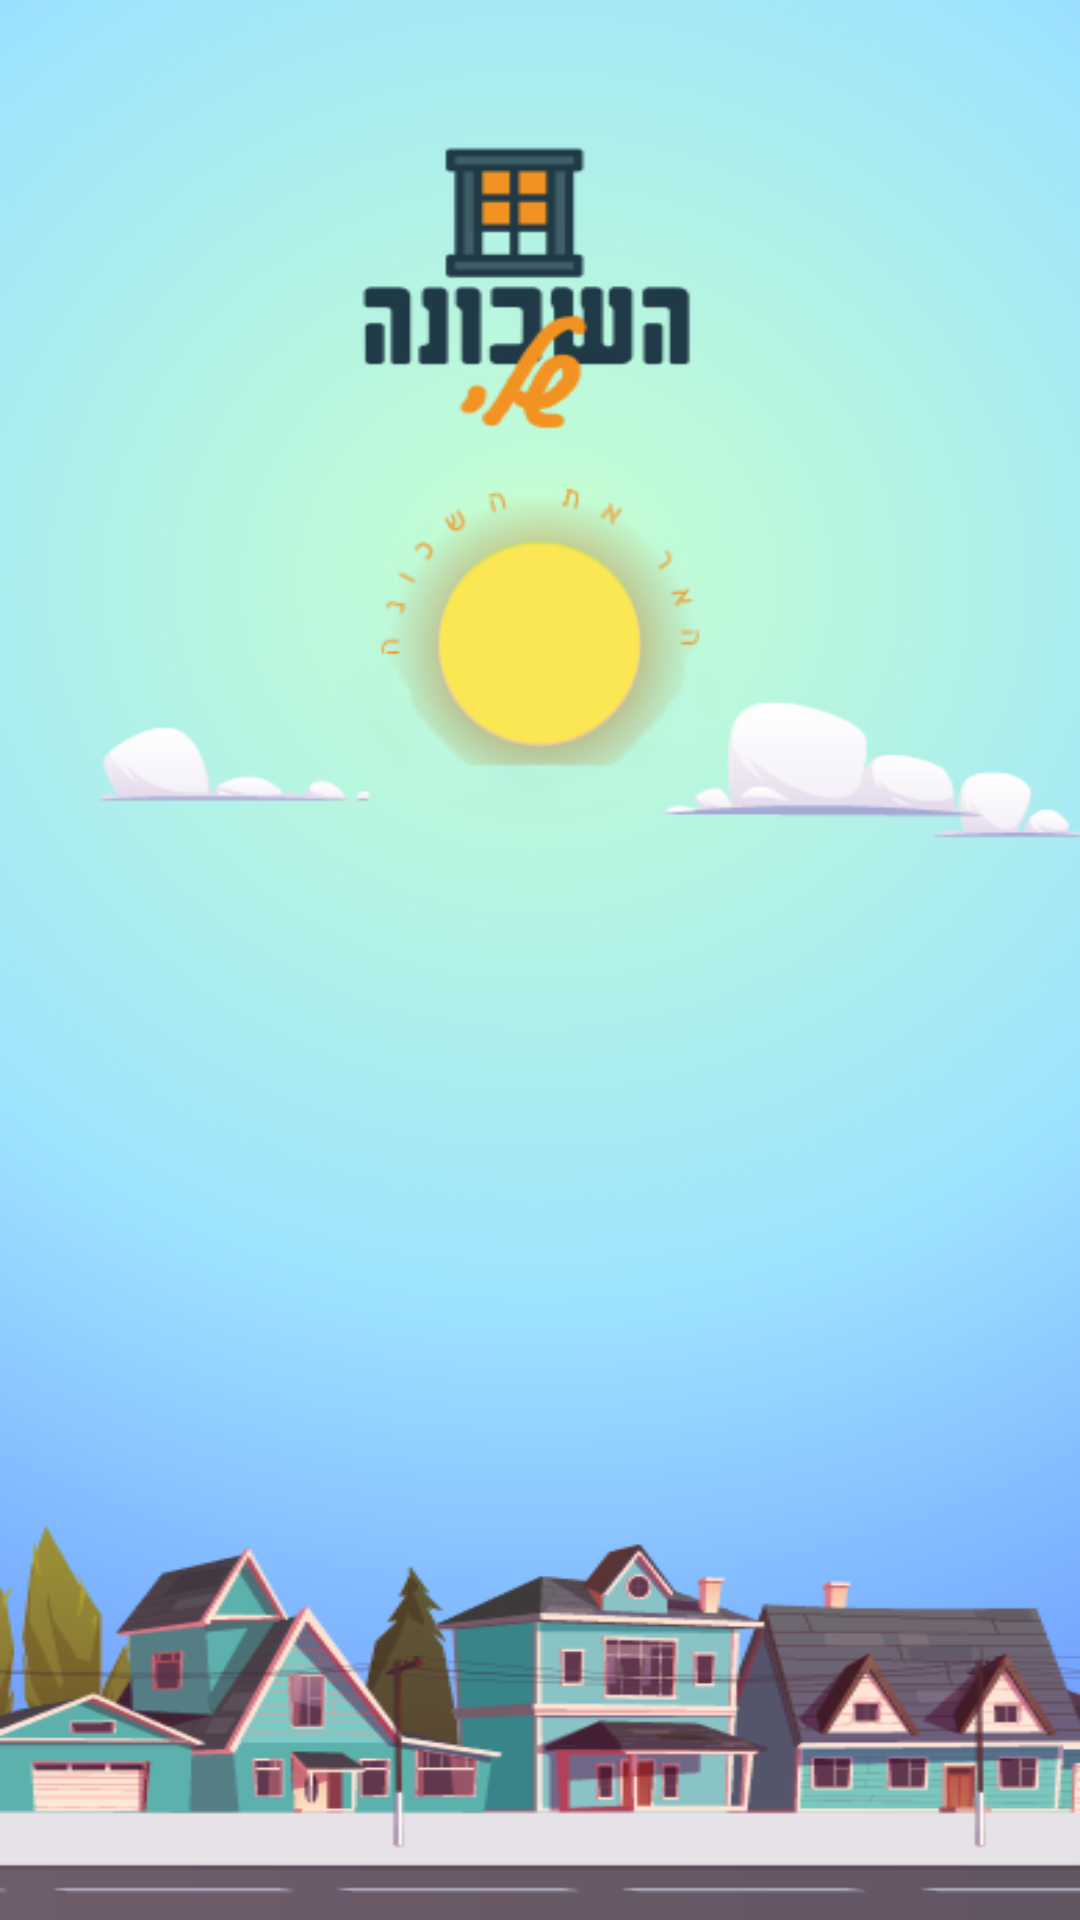

Reconstruct the res/layout file that produces this screen, plus the resources it refers to.
<!-- AndroidManifest.xml: application theme Theme.MyNeighborhood -->
<!-- res/layout/activity_main.xml -->
<?xml version="1.0" encoding="utf-8"?>
<androidx.constraintlayout.widget.ConstraintLayout xmlns:android="http://schemas.android.com/apk/res/android"
    xmlns:app="http://schemas.android.com/apk/res-auto"
    xmlns:tools="http://schemas.android.com/tools"
    android:layout_width="match_parent"
    android:layout_height="match_parent"
    tools:context=".activities.used_activities.MainActivity"
    android:background="@drawable/home_screen"
    android:layoutDirection="ltr"
    android:id="@+id/main">

    <androidx.appcompat.widget.AppCompatImageButton
        android:id="@+id/start"
        android:layout_width="wrap_content"
        android:layout_height="0dp"
        android:src="@drawable/sun"
        android:background="#00000000"
        android:scaleType="centerInside"
        app:layout_constraintTop_toBottomOf="@id/guideline3"
        app:layout_constraintBottom_toTopOf="@id/guideline2"
        app:layout_constraintLeft_toLeftOf="parent"
        app:layout_constraintRight_toRightOf="parent"/>

    <androidx.constraintlayout.widget.Guideline
        android:id="@+id/guideline4"
        android:layout_width="wrap_content"
        android:layout_height="wrap_content"
        android:orientation="vertical"
        app:layout_constraintGuide_percent="0.42" />

    <androidx.constraintlayout.widget.Guideline
        android:id="@+id/guideline5"
        android:layout_width="wrap_content"
        android:layout_height="wrap_content"
        android:orientation="vertical"
        app:layout_constraintGuide_percent="0.58" />

    <androidx.constraintlayout.widget.Guideline
        android:id="@+id/guideline6"
        android:layout_width="wrap_content"
        android:layout_height="wrap_content"
        android:orientation="horizontal"
        app:layout_constraintGuide_percent="0.3" />

    <androidx.constraintlayout.widget.Guideline
        android:id="@+id/guideline7"
        android:layout_width="wrap_content"
        android:layout_height="wrap_content"
        android:orientation="horizontal"
        app:layout_constraintGuide_percent="0.38" />

    <androidx.constraintlayout.widget.Guideline
        android:id="@+id/guideline2"
        android:layout_width="wrap_content"
        android:layout_height="wrap_content"
        android:orientation="horizontal"
        app:layout_constraintGuide_percent="0.4" />

    <androidx.constraintlayout.widget.Guideline
        android:id="@+id/guideline3"
        android:layout_width="wrap_content"
        android:layout_height="wrap_content"
        android:orientation="horizontal"
        app:layout_constraintGuide_percent="0.25" />

    <ProgressBar
        android:id="@+id/load"
        style="?android:attr/progressBarStyle"
        android:layout_width="0dp"
        android:layout_height="0dp"
        android:visibility="gone"
        app:layout_constraintBottom_toTopOf="@id/guideline7"
        app:layout_constraintLeft_toRightOf="@id/guideline4"
        app:layout_constraintRight_toLeftOf="@id/guideline5"
        app:layout_constraintTop_toBottomOf="@id/guideline6" />


    <androidx.appcompat.widget.AppCompatTextView
        android:id="@+id/toast"
        android:layout_width="wrap_content"
        android:layout_height="wrap_content"
        android:textColor="@color/white"
        android:textSize="20sp"
        android:visibility="gone"
        android:background="@drawable/amit_toast" />

</androidx.constraintlayout.widget.ConstraintLayout>
<!-- resources referenced by this layout -->
<resources>
  <!-- drawable amit_toast (drawable) -->
  <?xml version="1.0" encoding="utf-8"?>
  <shape xmlns:android="http://schemas.android.com/apk/res/android">
      <corners android:radius="10dp" />
      <solid android:color="#CC131313" />
      <padding android:bottom="10dp" android:left="10dp" android:right="10dp" android:top="10dp" />
  </shape>
  <!-- drawable home_screen: png bitmap (drawable, 129475 bytes) -->
  <!-- drawable sun: png bitmap (drawable, 13561 bytes) -->
  <style name="Theme.MyNeighborhood" parent="Theme.MaterialComponents.DayNight.NoActionBar">
          
          <item name="colorPrimary">@color/purple_500</item>
          <item name="colorPrimaryVariant">@color/purple_700</item>
          <item name="colorOnPrimary">@color/white</item>
          
          <item name="colorSecondary">@color/teal_200</item>
          <item name="colorSecondaryVariant">@color/teal_700</item>
          <item name="colorOnSecondary">@color/black</item>
          
          <item name="android:statusBarColor" tools:targetApi="l">?attr/colorPrimaryVariant</item>
          
      </style>
  <!-- not gathered from this repository: default colours our renderer supplied (Android Studio template values) -->
  <color name="purple_500">#FF6200EE</color>
  <color name="purple_700">#FF3700B3</color>
  <color name="teal_200">#FF03DAC5</color>
  <color name="teal_700">#FF018786</color>
  <color name="black">#FF000000</color>
  <color name="white">#FFFFFFFF</color>
</resources>
